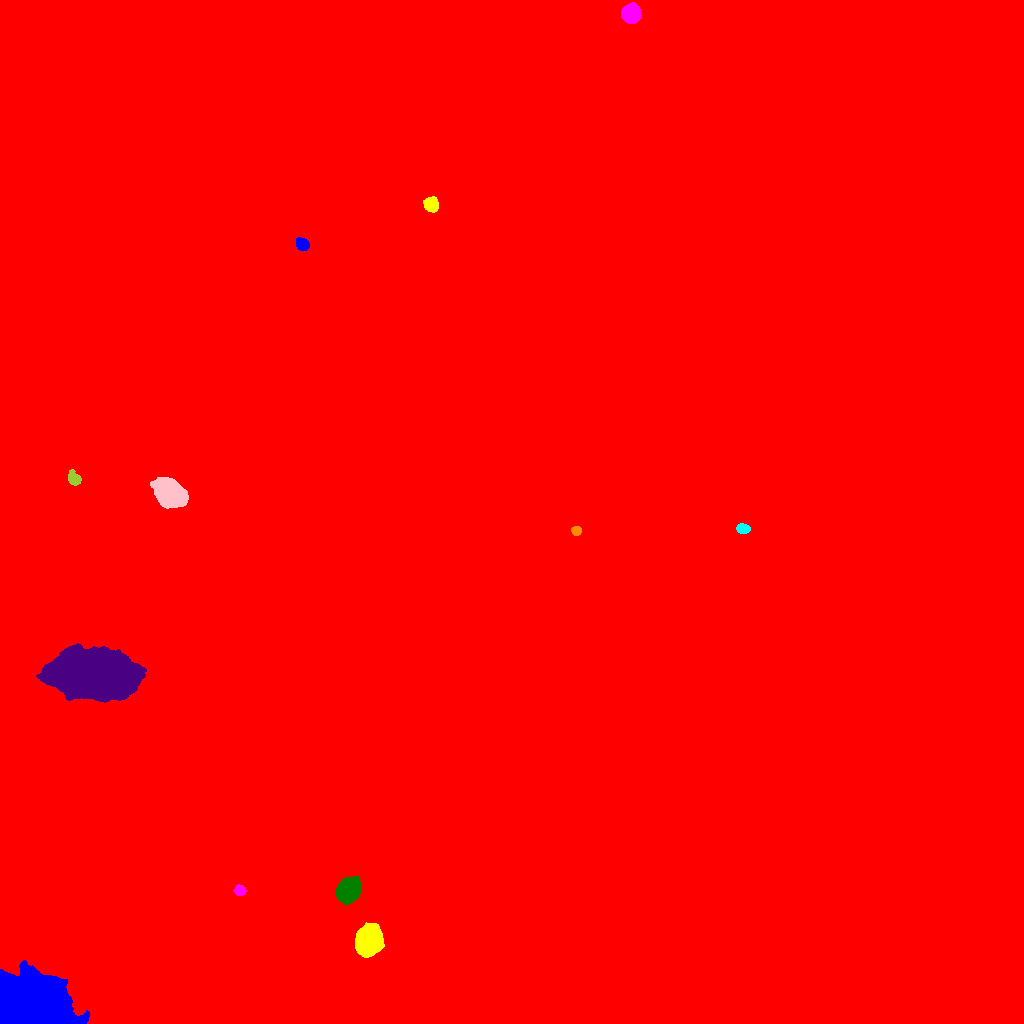

Data behind this chart, as committed beside it:
ID, X, Y, A, B, theta, total_flux, mu_max, mu_median, mu_mean, R_fwhm, R_e, R10, R90, x_start, x_end, y_start, y_end, area, greylevel
0, 505.3, 516.5, 314.8, 272.3, 0.8252, 3190804, 63.0, 2.0, 3.165, 7.632, 238.6, 78.57, 416, 0, 1023, 0, 1023, 1008218, 3.165
1, 30.5, 18.54, 17.75, 11.58, -0.1069, 174232, 115.0, 44.0, 45.47, 22.29, 17.64, 7.159, 26.89, 0, 89, 0, 63, 3832, 65.47
2, 368.8, 81.81, 6.553, 5.6, 1.196, 21248, 72.0, 22.0, 26.4, 9.132, 7.715, 3.09, 12.49, 355, 384, 66, 101, 805, 46.4
3, 239.4, 133.2, 2.589, 2.357, -0.4719, 1123, 24.0, 9.0, 9.765, 3.742, 3.141, 1.262, 4.983, 233, 246, 128, 139, 115, 29.77
4, 348.6, 133.2, 5.677, 4.821, 0.9403, 13552, 61.0, 20.0, 23.61, 7.797, 6.699, 2.706, 10.82, 336, 361, 119, 147, 574, 45.61
5, 94.38, 349.2, 19.07, 9.738, -0.06901, 178742, 173.0, 29.0, 40.44, 13.03, 16.55, 5.944, 29.19, 36, 146, 321, 380, 4420, 58.44
6, 576.1, 492.6, 2.316, 2, -0.03272, 1193, 29.0, 12.0, 13.11, 3.523, 2.764, 1.128, 4.37, 571, 581, 488, 497, 91, 54.11
7, 742.7, 494.7, 3.041, 2.215, -0.1206, 767.0, 13.0, 5.5, 5.992, 4.146, 3.338, 1.262, 5.293, 736, 750, 490, 500, 128, 25.99
8, 169.5, 530.4, 7.27, 5.355, -0.6099, 25144, 82.0, 23.0, 28.61, 8.974, 7.858, 3.141, 12.95, 150, 188, 515, 546, 879, 48.61
9, 73.8, 544.4, 3.494, 2.59, -1.046, 945.0, 14.0, 5.0, 5.727, 4.442, 3.7, 1.493, 5.997, 68, 81, 538, 554, 165, 25.73
10, 510.7, 518, 66.61, 21.53, 0.7978, 869618, 96.0, 26.0, 30.37, 48.45, 46.98, 19.22, 75.83, 378, 631, 369, 631, 28634, 49.37
11, 302.3, 778.9, 3.084, 2.676, -0.5247, 1198, 18.0, 7.0, 7.535, 4.442, 3.656, 1.382, 5.863, 296, 309, 773, 786, 159, 27.53
12, 431.2, 819, 3.538, 3.076, -0.9527, 1645, 17.0, 7.5, 7.909, 5.382, 4.26, 1.784, 6.628, 423, 438, 811, 827, 208, 29.91
13, 630.5, 1010, 4.128, 4.004, 1.55, 6996, 51.0, 17.0, 20.1, 6.18, 5.202, 2.111, 8.368, 621, 641, 1000, 1021, 348, 40.1
